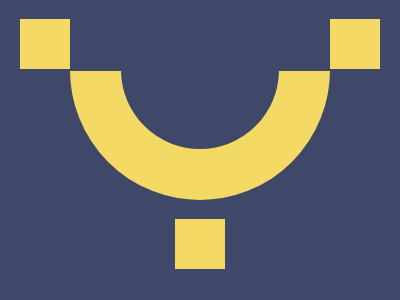

Give the HTML and CSS whose rendering is this image.

<!DOCTYPE html>
<html lang="en">

<head>
  <meta charset="UTF-8" />
  <meta name="viewport" content="width=device-width, initial-scale=1.0" />
  <title>2025/05/01</title>
  <style>
    body,
    main {
      display: grid;
      place-items: center;
    }

    body {
      min-height: 100dvh;
      margin: 0;
      background: #3F4869;
    }

    main {
      width: 260px;
      height: 260px;
      position: absolute;
      box-sizing: border-box;
      border: 51px solid #F4DA64;
      border-radius: 50%;
      top: -60px;

      &::after {
        content: '';
        position: absolute;
        height: 80px;
        width: 300px;
        background: #3F4869;
        top: 0;
      }
    }

    div,
    div::before,
    div::after {
      position: absolute;
      height: 50px;
      width: 50px;
      background: #F4DA64;
      bottom: -120px;
    }

    div {

      &::before,
      &::after {
        content: '';
        position: absolute;
        top: -200px;
        z-index: 1;
      }

      &::before {
        left: -155px;
      }

      &::after {
        right: -155px;
      }
    }
  </style>
</head>

<body>
  <main>
    <div></div>
  </main>
</body>

</html>